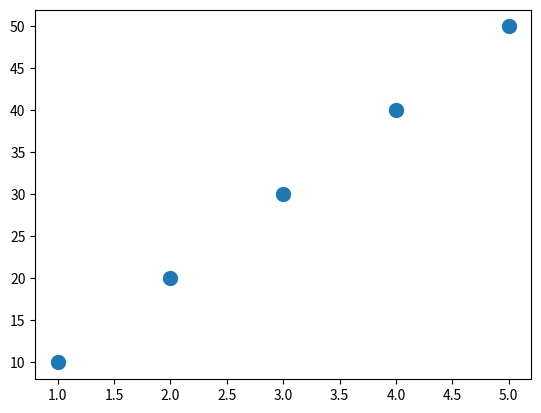

Write Python code to recreate this figure.
import matplotlib.pyplot as plt
x_values = [1, 2, 3, 4, 5]
y_values = [10, 20, 30, 40, 50]

fig, ax = plt.subplots()
#ax.plot(x_values, y_values, linewidth=3)
ax.scatter(x_values, y_values,s=100)
plt.show()
